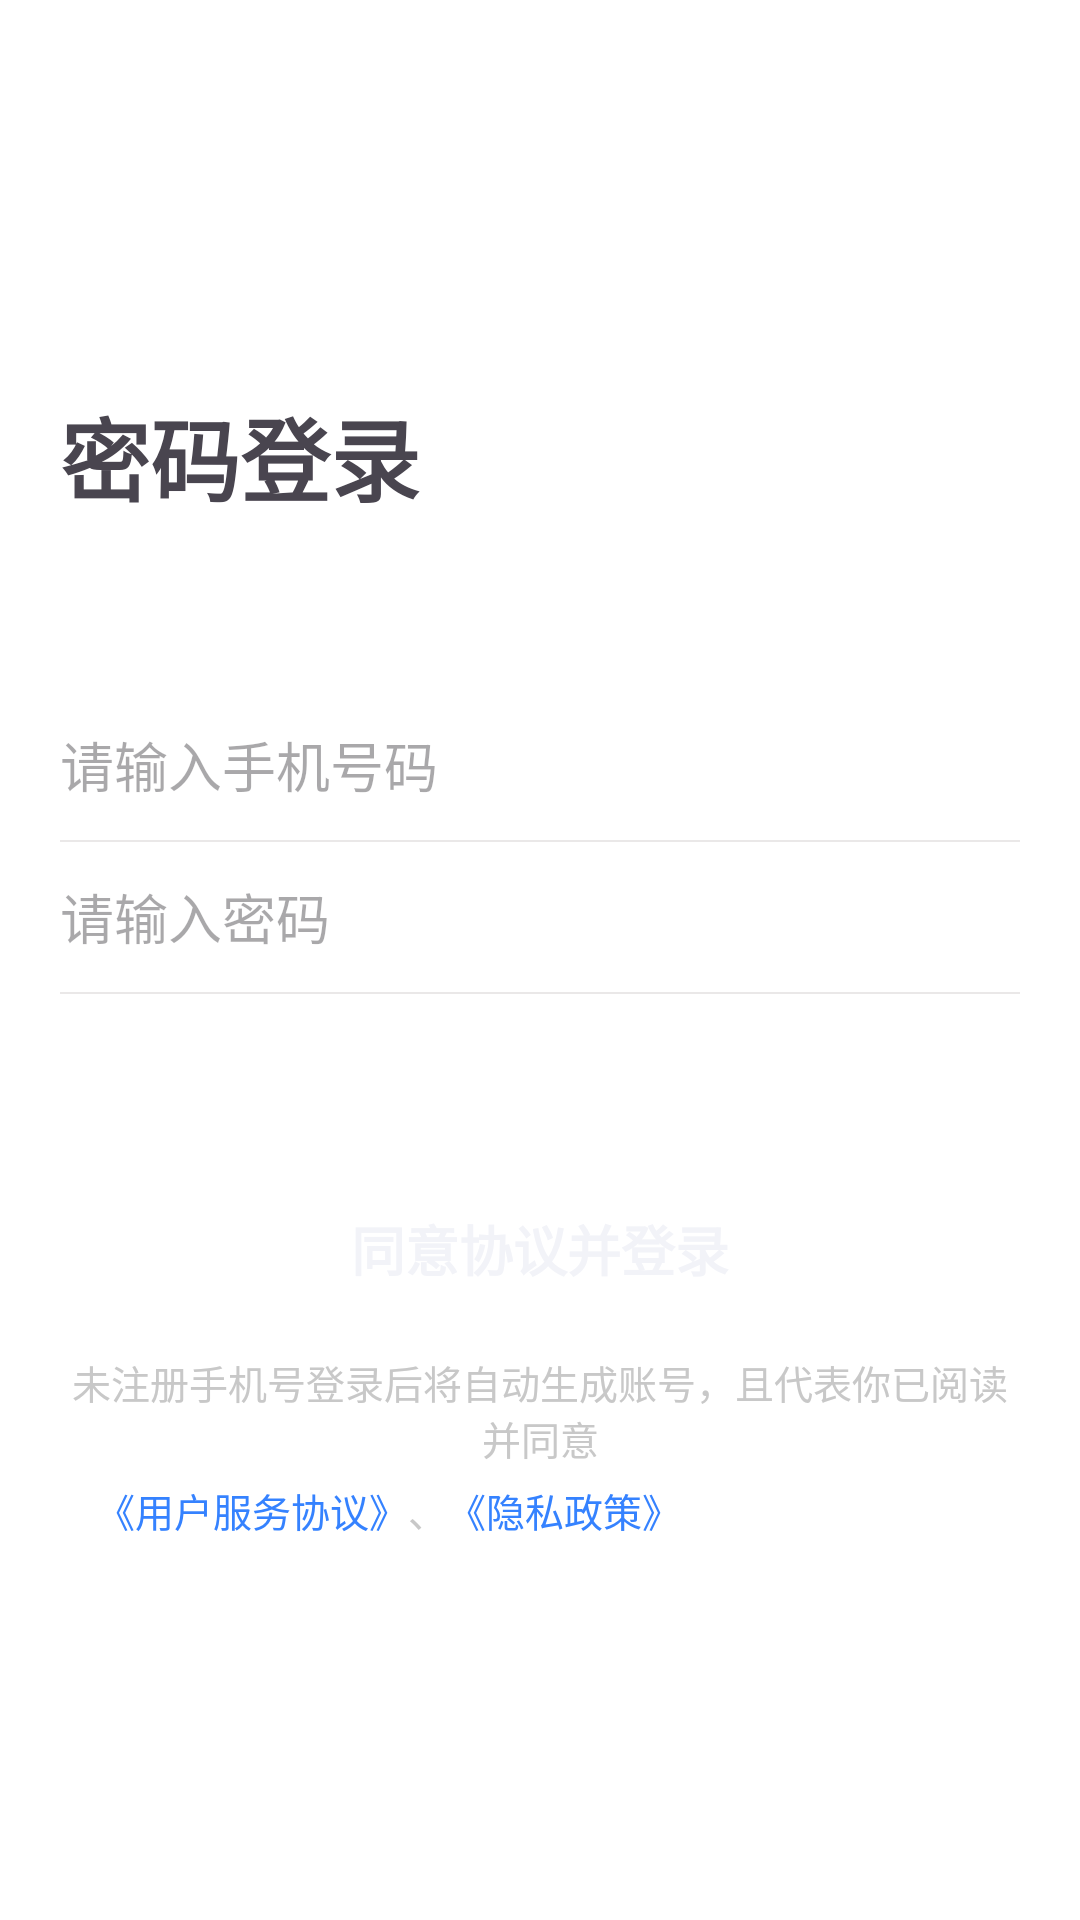

Reconstruct the res/layout file that produces this screen, plus the resources it refers to.
<!-- AndroidManifest.xml: application theme Theme.BuyMall -->
<!-- res/layout/activity_login_password.xml -->
<?xml version="1.0" encoding="utf-8"?>
<RelativeLayout xmlns:android="http://schemas.android.com/apk/res/android"
    xmlns:app="http://schemas.android.com/apk/res-auto"
    xmlns:tools="http://schemas.android.com/tools"
    android:layout_width="match_parent"
    android:layout_height="match_parent"
    android:paddingStart="20dp"
    android:paddingEnd="20dp"
    android:background="@color/white"
    >

    <LinearLayout
        android:id="@+id/login_password_top"
        android:layout_width="match_parent"
        android:layout_height="100dp"
        android:layout_marginTop="20dp"
        android:orientation="horizontal">


    </LinearLayout>

    <TextView
        android:id="@+id/login_password_title"
        android:layout_width="match_parent"
        android:layout_below="@+id/login_password_top"
        android:textSize="30sp"
        android:textStyle="bold"
        android:layout_marginTop="10dp"
        android:layout_height="100dp"
        android:text="密码登录"/>

    <LinearLayout
        android:layout_width="match_parent"
        android:layout_height="match_parent"
        android:layout_below="@+id/login_password_title"
        android:layout_marginTop="0dp"
        android:orientation="vertical">

        <EditText
            android:id="@+id/entered_phone"
            android:layout_width="match_parent"
            android:layout_height="50dp"
            android:background="@null"
            android:hint="请输入手机号码"
            android:inputType="number" />

        <TextView
            android:layout_width="match_parent"
            android:layout_height="0.5dp"
            android:background="@color/colorMoreLightGrey" />

        <LinearLayout
            android:layout_width="match_parent"
            android:layout_height="50dp"
            android:orientation="horizontal">

            <EditText
                android:id="@+id/entered_password"
                android:layout_width="0dp"
                android:layout_height="50dp"
                android:layout_weight="3"
                android:inputType="textPassword"
                android:background="@null"
                android:hint="请输入密码" />











        </LinearLayout>


        <TextView
            android:layout_width="match_parent"
            android:layout_height="0.5dp"
            android:background="@color/colorMoreLightGrey" />


        <Button
            android:id="@+id/agree_login"
            android:layout_width="match_parent"
            android:layout_height="50dp"
            android:layout_marginTop="60dp"
            android:text="同意协议并登录"
            android:textColor="@color/colorLightWhite"
            android:textSize="18sp"
            android:textStyle="bold"
            android:background="@drawable/login_agree_button"/>

        <TextView
            android:layout_width="match_parent"
            android:layout_height="wrap_content"
            android:gravity="center"
            android:layout_marginTop="10dp"
            android:text="未注册手机号登录后将自动生成账号，且代表你已阅读并同意"
            android:textSize="13sp"
            android:textColor="@color/colorFontGrey"
            />
        <LinearLayout
            android:layout_width="match_parent"
            android:layout_height="wrap_content"
            android:layout_marginStart="12dp"
            android:layout_marginTop="5dp"
            android:orientation="horizontal">

            <TextView
                android:layout_width="wrap_content"
                android:layout_height="wrap_content"
                android:text="《用户服务协议》"
                android:textSize="13sp"
                android:textColor="@color/colorFreshBlue"/>
            <TextView
                android:layout_width="wrap_content"
                android:layout_height="wrap_content"
                android:text="、"
                android:textColor="@color/colorFontGrey"
                android:textSize="13sp"/>
            <TextView
                android:layout_width="wrap_content"
                android:layout_height="wrap_content"
                android:text="《隐私政策》"
                android:textSize="13sp"
                android:textColor="@color/colorFreshBlue"/>
        </LinearLayout>

    </LinearLayout>


</RelativeLayout>
<!-- resources referenced by this layout -->
<resources>
  <color name="colorFontGrey">#C8C8C8</color>
  <color name="colorFreshBlue">#3582FF</color>
  <color name="colorGrey">#626873</color>
  <color name="colorLightWhite">#F2F3F8</color>
  <color name="colorMoreLightGrey">#EAE8E8</color>
  <color name="white">#FFFFFFFF</color>
  <style name="Theme.BuyMall" parent="Base.Theme.BuyMall" />
  <style name="Base.Theme.BuyMall" parent="Theme.Material3.DayNight.NoActionBar">
          
          
      </style>
</resources>
